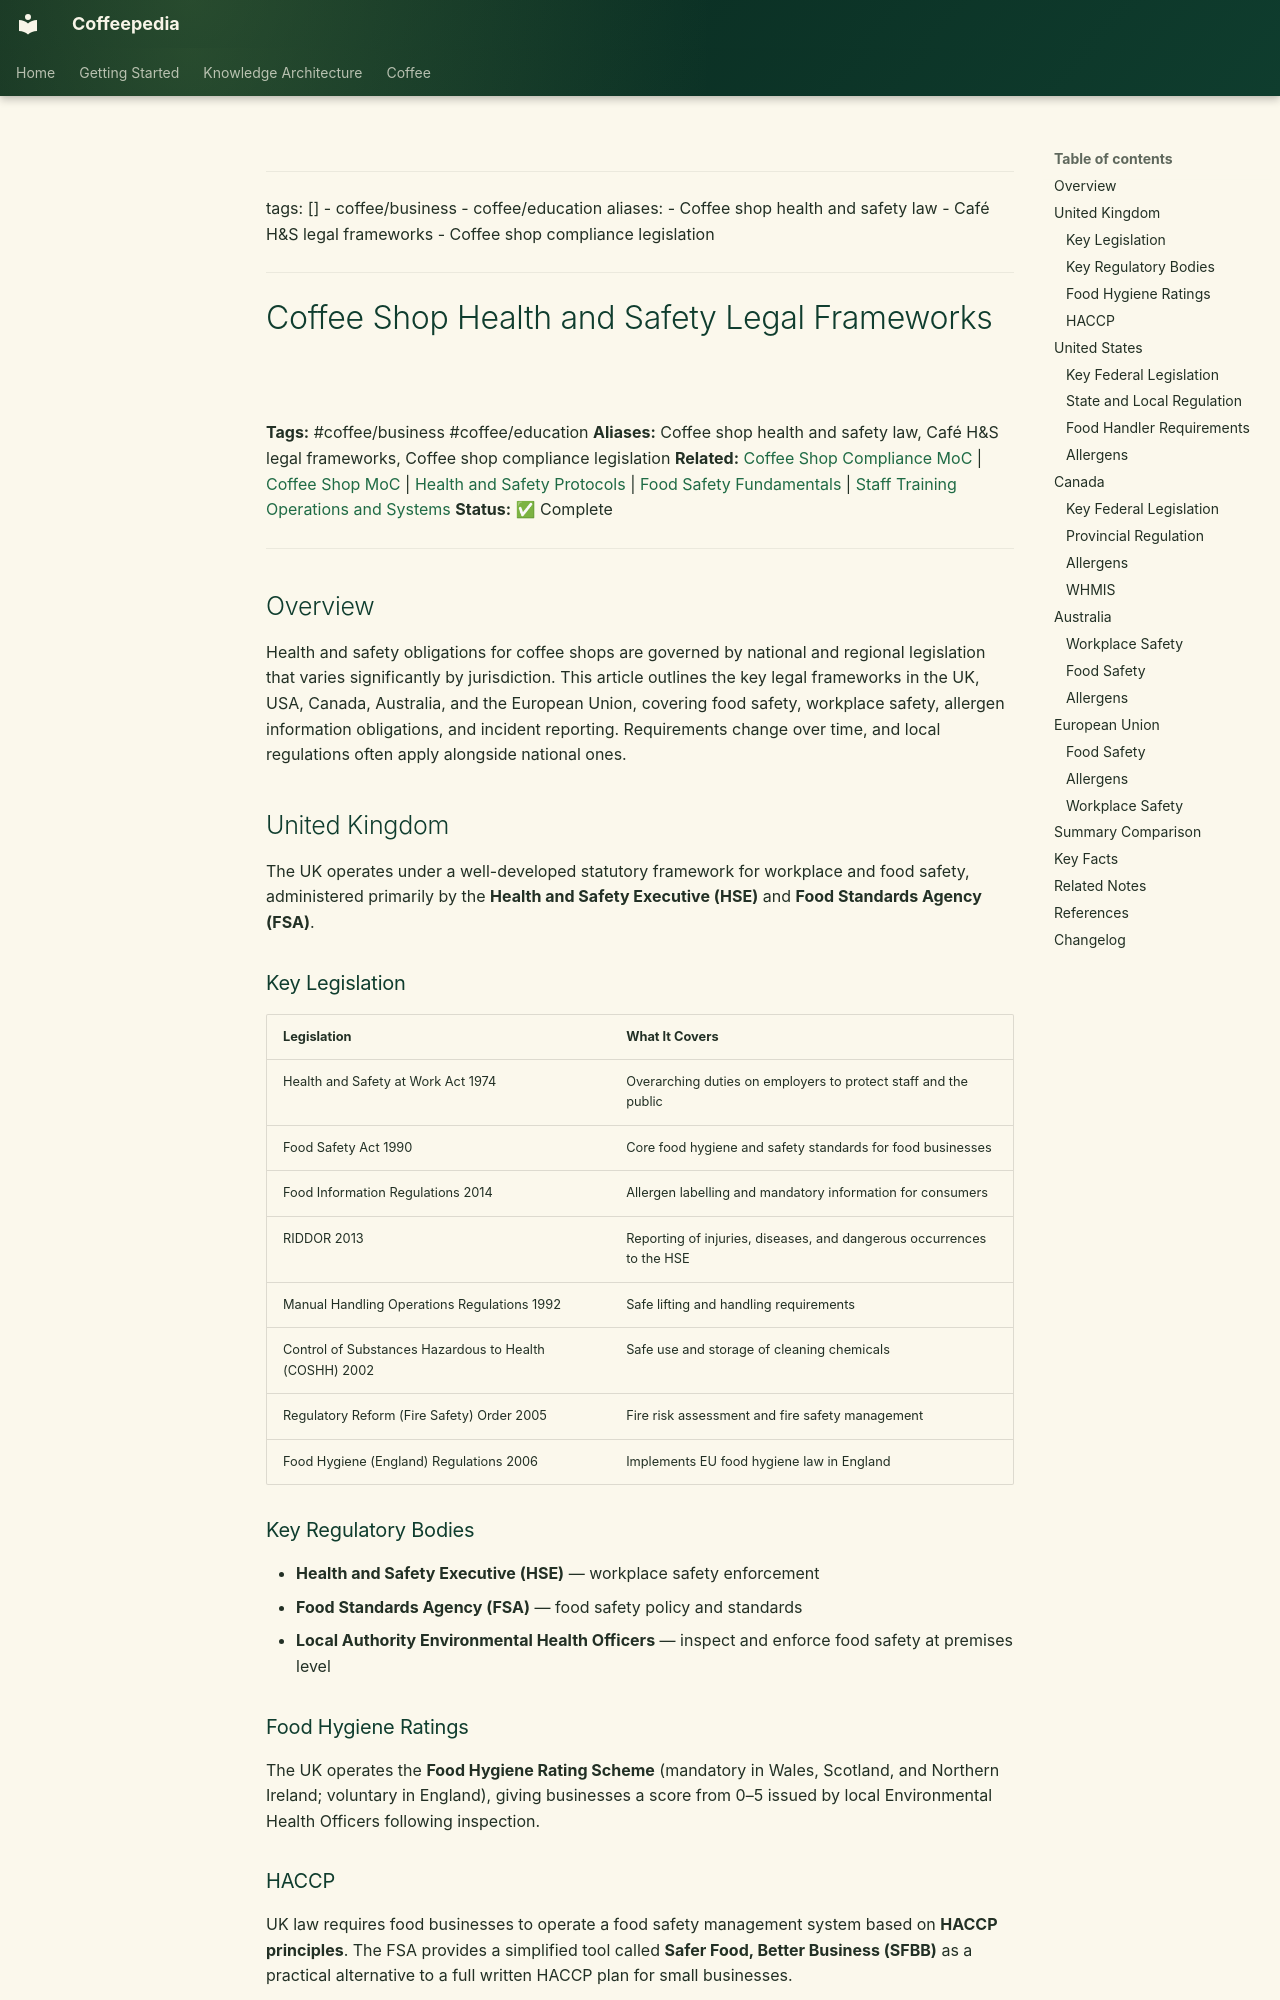

repository: Vauldt/all-about-coffee · page: coffee/coffee-business/coffee-shop-health-and-safety-legal-frameworks/index.html · generator: mkdocs

---
tags: []
  - coffee/business
  - coffee/education
aliases:
  - Coffee shop health and safety law
  - Café H&S legal frameworks
  - Coffee shop compliance legislation
---

# Coffee Shop Health and Safety Legal Frameworks

**Tags:** #coffee/business #coffee/education
**Aliases:** Coffee shop health and safety law, Café H&S legal frameworks, Coffee shop compliance legislation
**Related:** [Coffee Shop Compliance MoC](../maps-of-content/coffee-shop-compliance-moc.md) | [Coffee Shop MoC](../maps-of-content/coffee-shop-moc.md) | [Health and Safety Protocols](health-and-safety-protocols.md) | [Food Safety Fundamentals](food-safety-fundamentals.md) | [Staff Training Operations and Systems](staff-training-operations-and-systems.md)
**Status:** ✅ Complete

---

## Overview

Health and safety obligations for coffee shops are governed by national and regional legislation that varies significantly by jurisdiction. This article outlines the key legal frameworks in the UK, USA, Canada, Australia, and the European Union, covering food safety, workplace safety, allergen information obligations, and incident reporting. Requirements change over time, and local regulations often apply alongside national ones.

## United Kingdom

The UK operates under a well-developed statutory framework for workplace and food safety, administered primarily by the **Health and Safety Executive (HSE)** and **Food Standards Agency (FSA)**.

### Key Legislation

| Legislation | What It Covers |
| :--- | :--- |
| Health and Safety at Work Act 1974 | Overarching duties on employers to protect staff and the public |
| Food Safety Act 1990 | Core food hygiene and safety standards for food businesses |
| Food Information Regulations 2014 | Allergen labelling and mandatory information for consumers |
| RIDDOR 2013 | Reporting of injuries, diseases, and dangerous occurrences to the HSE |
| Manual Handling Operations Regulations 1992 | Safe lifting and handling requirements |
| Control of Substances Hazardous to Health (COSHH) 2002 | Safe use and storage of cleaning chemicals |
| Regulatory Reform (Fire Safety) Order 2005 | Fire risk assessment and fire safety management |
| Food Hygiene (England) Regulations 2006 | Implements EU food hygiene law in England |

### Key Regulatory Bodies

- **Health and Safety Executive (HSE)** — workplace safety enforcement
- **Food Standards Agency (FSA)** — food safety policy and standards
- **Local Authority Environmental Health Officers** — inspect and enforce food safety at premises level

### Food Hygiene Ratings

The UK operates the **Food Hygiene Rating Scheme** (mandatory in Wales, Scotland, and Northern Ireland; voluntary in England), giving businesses a score from 0–5 issued by local Environmental Health Officers following inspection.

### HACCP

UK law requires food businesses to operate a food safety management system based on **HACCP principles**. The FSA provides a simplified tool called **Safer Food, Better Business (SFBB)** as a practical alternative to a full written HACCP plan for small businesses.
